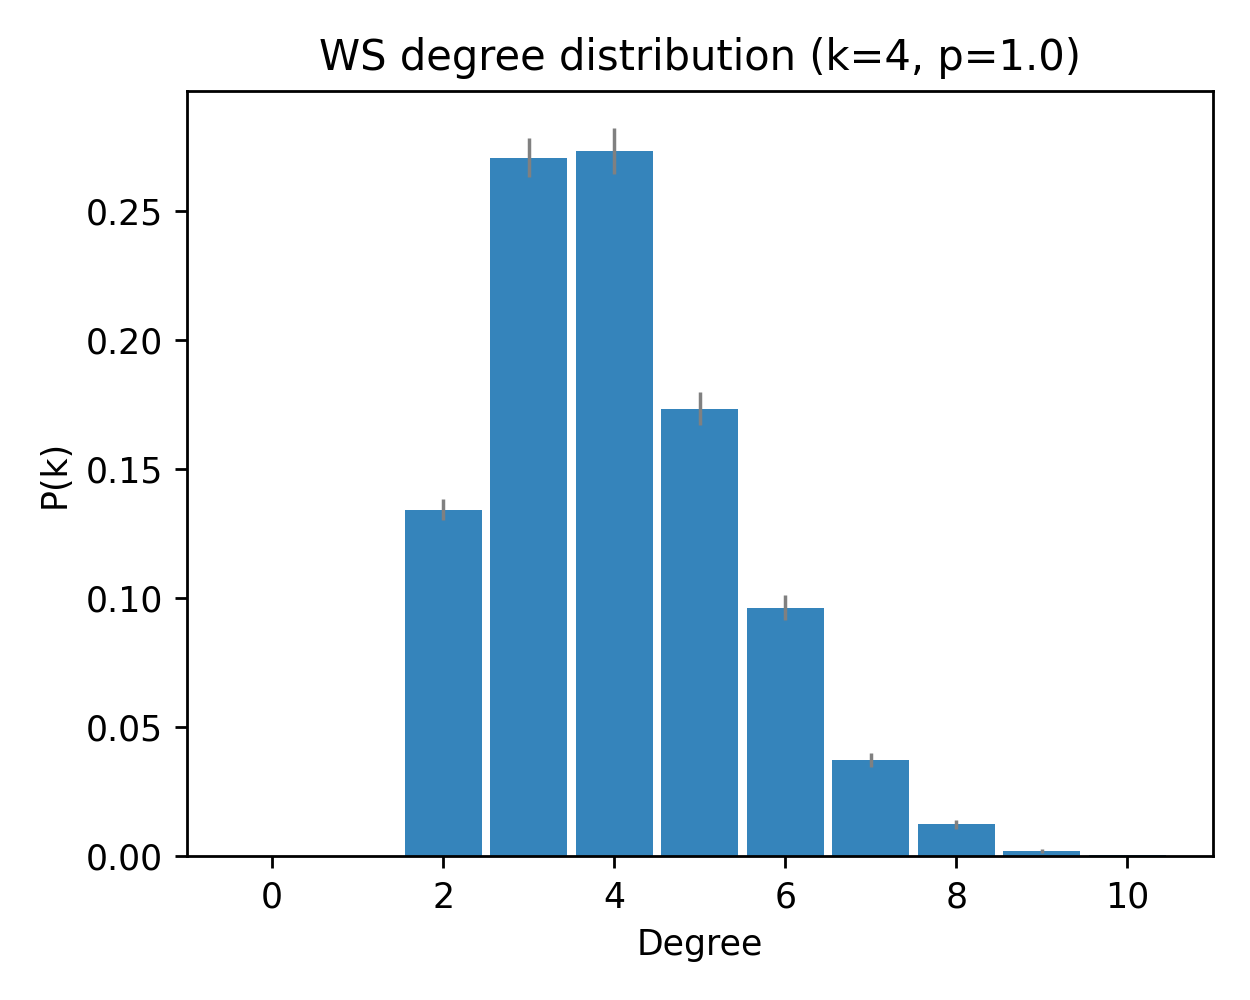

Source data for this figure (header and first rows):
deg, pk_mean, pk_sem
0, 0.0, 0.0
1, 0.0, 0.0
2, 0.1343, 0.004253
3, 0.2707, 0.007655
4, 0.2733, 0.008871
5, 0.1733, 0.006439
6, 0.09633, 0.004901
7, 0.03733, 0.002874
8, 0.01233, 0.001708
9, 0.002, 0.0008841
10, 0.0003333, 0.0003333
